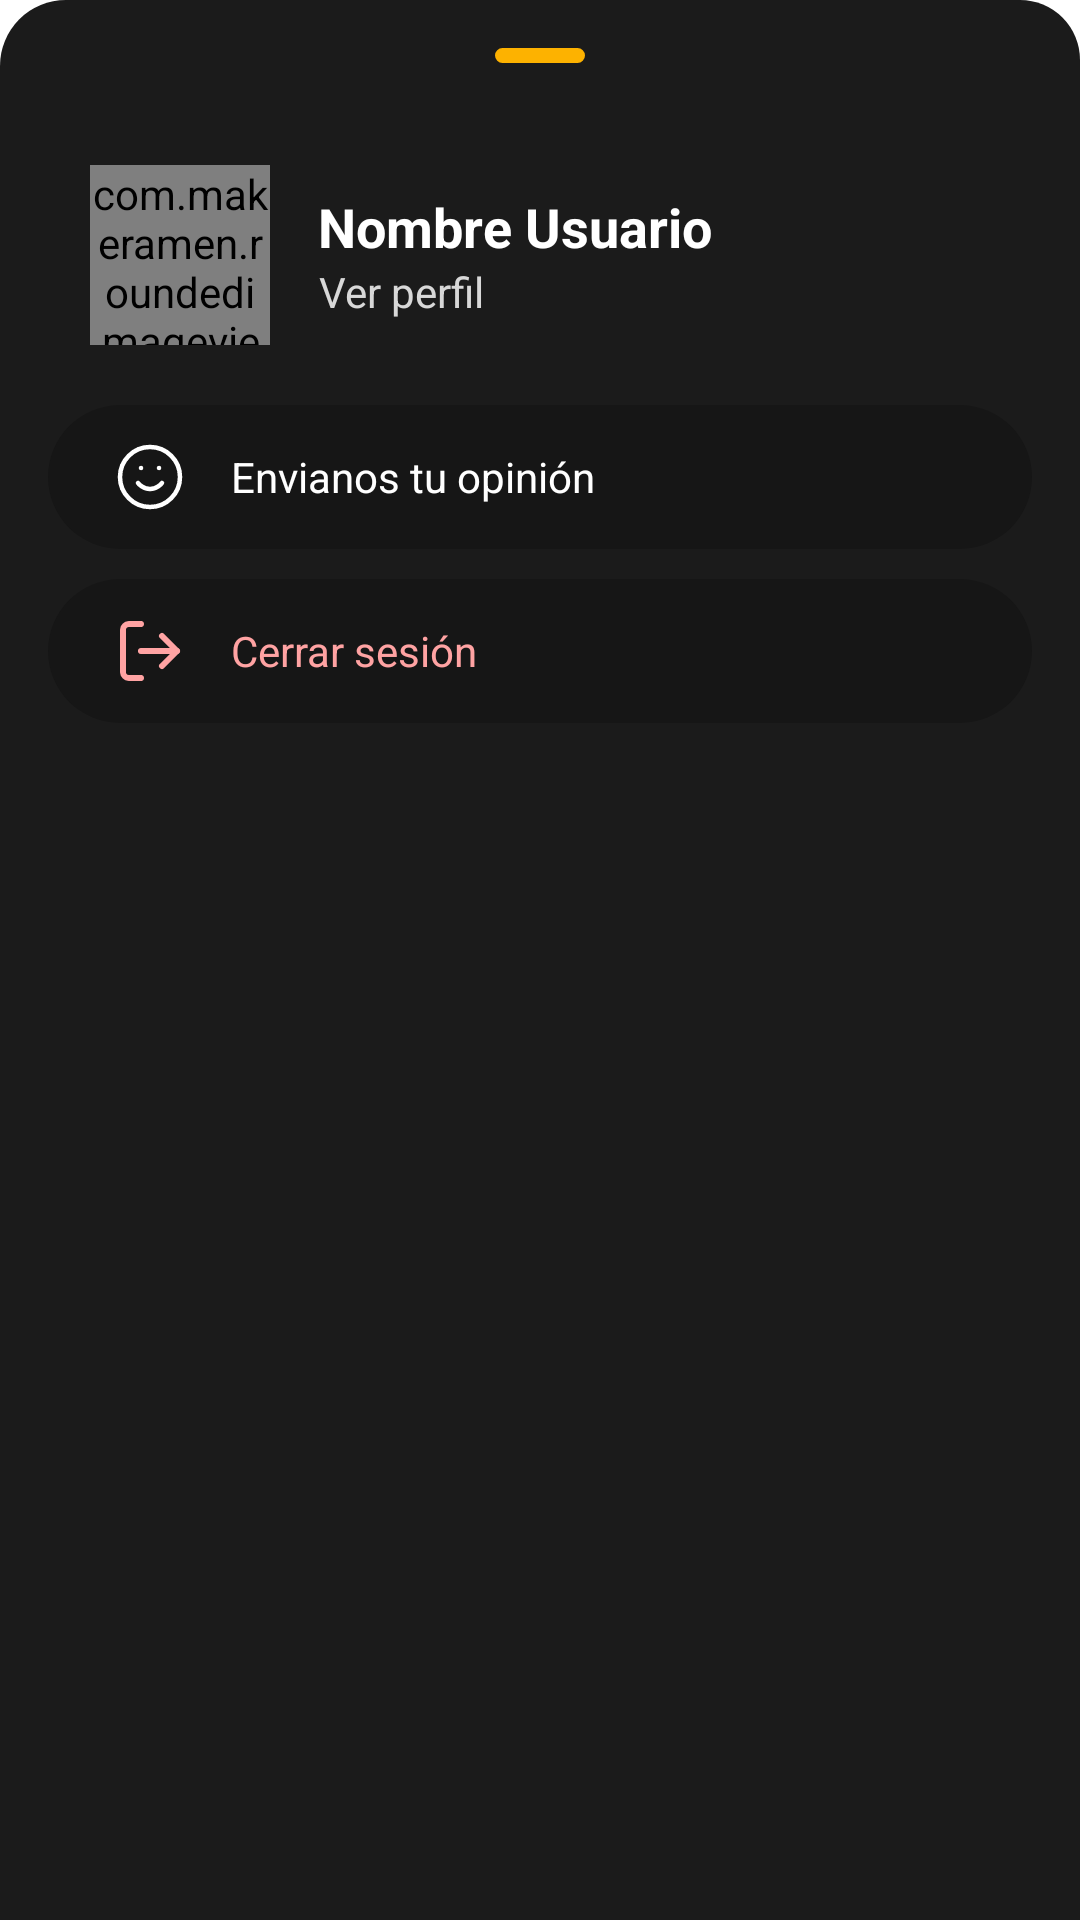

Write the Android layout XML for this screen, with the resource values it uses.
<!-- AndroidManifest.xml: application theme AppTheme -->
<!-- res/layout/buttom_sheet.xml -->
<?xml version="1.0" encoding="utf-8"?>
<androidx.constraintlayout.widget.ConstraintLayout
    xmlns:android="http://schemas.android.com/apk/res/android"
    xmlns:app="http://schemas.android.com/apk/res-auto"
    xmlns:tools="http://schemas.android.com/tools"
    android:id="@+id/bottom_sheet"
    android:orientation="vertical"
    android:layout_width="match_parent"
    android:layout_height="match_parent"
    android:backgroundTint="@color/description"
    android:background="@drawable/sheet_background">

    <View
        android:id="@+id/view"
        android:layout_width="30dp"
        android:layout_height="5dp"
        android:layout_marginTop="16dp"
        android:background="@drawable/dc_bar"
        app:layout_constraintEnd_toEndOf="parent"
        app:layout_constraintStart_toStartOf="parent"
        app:layout_constraintTop_toTopOf="parent" />

    <LinearLayout
        android:id="@+id/btnProfile"
        android:layout_width="match_parent"
        android:layout_height="wrap_content"
        android:layout_marginTop="24dp"
        android:paddingHorizontal="30dp"
        app:layout_constraintEnd_toEndOf="parent"
        app:layout_constraintStart_toStartOf="parent"
        app:layout_constraintTop_toBottomOf="@+id/view"
        android:background="?android:attr/selectableItemBackground"
        android:clickable="true"
        android:focusable="true"
        android:orientation="horizontal"
        android:gravity="center_vertical">

        <com.makeramen.roundedimageview.RoundedImageView
            android:id="@+id/bs_avatar"
            android:layout_width="60dp"
            android:layout_height="60dp"
            android:layout_marginVertical="10dp"
            android:scaleType="centerCrop"
            app:layout_constraintStart_toStartOf="parent"
            app:layout_constraintTop_toTopOf="parent"
            app:riv_corner_radius="100dp"/>

        <LinearLayout
            android:layout_width="match_parent"
            android:layout_height="wrap_content"
            android:orientation="vertical">
            <TextView
                android:id="@+id/bs_name"
                android:layout_width="wrap_content"
                android:layout_height="wrap_content"
                android:layout_marginStart="16dp"
                android:text="Nombre Usuario"
                android:textColor="#FFFFFF"
                android:textSize="18sp"
                android:textStyle="bold"
                app:layout_constraintEnd_toEndOf="parent"
                app:layout_constraintHorizontal_bias="0.0" />

            <TextView
                android:id="@+id/textView6"
                android:layout_width="wrap_content"
                android:layout_height="wrap_content"
                android:layout_marginStart="16dp"
                android:gravity="center"
                android:text="Ver perfil"
                android:textColor="#D8D8D8"
                app:layout_constraintEnd_toEndOf="parent"
                app:layout_constraintHorizontal_bias="0.0" />
        </LinearLayout>

    </LinearLayout>

    <LinearLayout
        android:id="@+id/btnOut"
        android:layout_width="match_parent"
        android:layout_height="wrap_content"
        android:layout_marginVertical="10dp"
        android:layout_marginStart="16dp"
        android:layout_marginEnd="16dp"
        android:layout_marginBottom="40dp"
        android:background="@drawable/ripple_return"
        android:clickable="true"
        android:focusable="true"
        android:gravity="center_vertical"
        android:orientation="horizontal"
        android:padding="12dp"
        app:layout_constraintBottom_toBottomOf="parent"
        app:layout_constraintEnd_toEndOf="parent"
        app:layout_constraintStart_toStartOf="parent"
        app:layout_constraintTop_toBottomOf="@+id/about"
        app:layout_constraintVertical_bias="0.0">

        <ImageView
            android:layout_width="wrap_content"
            android:layout_height="wrap_content"
            android:layout_marginStart="10dp"
            android:src="@drawable/ic_log_out" />

        <TextView
            android:layout_width="match_parent"
            android:layout_height="wrap_content"
            android:layout_marginStart="15dp"
            android:text="Cerrar sesión"
            android:textColor="#FFA3A3"
            android:textSize="14sp" />
    </LinearLayout>

    <LinearLayout
        android:id="@+id/about"
        android:layout_width="match_parent"
        android:layout_height="wrap_content"
        android:layout_marginVertical="10dp"
        android:layout_marginStart="16dp"
        android:layout_marginEnd="16dp"
        android:layout_marginBottom="40dp"
        android:background="@drawable/ripple_return"
        android:clickable="true"
        android:focusable="true"
        android:gravity="center_vertical"
        android:orientation="horizontal"
        android:padding="12dp"
        app:layout_constraintBottom_toBottomOf="parent"
        app:layout_constraintEnd_toEndOf="parent"
        app:layout_constraintStart_toStartOf="parent"
        app:layout_constraintTop_toBottomOf="@+id/btnProfile"
        app:layout_constraintVertical_bias="0.0">

        <ImageView
            android:layout_width="wrap_content"
            android:layout_height="wrap_content"
            android:layout_marginStart="10dp"
            android:src="@drawable/ic_smile" />

        <TextView
            android:layout_width="match_parent"
            android:layout_height="wrap_content"
            android:layout_marginStart="15dp"
            android:text="Envianos tu opinión"
            android:textColor="#FFFFFF"
            android:textSize="14sp" />
    </LinearLayout>

</androidx.constraintlayout.widget.ConstraintLayout>
<!-- resources referenced by this layout -->
<resources>
  <color name="description">#1B1B1B</color>
  <!-- drawable dc_bar (drawable) -->
  <?xml version="1.0" encoding="utf-8"?>
  <shape xmlns:android="http://schemas.android.com/apk/res/android"
      android:shape="rectangle">
      <solid android:color="#FDB200"/>
      <corners android:radius="2dp"/>
      <stroke android:color="#FDB200" android:width="2dp"/>
  </shape>
  <!-- drawable ic_log_out (drawable) -->
  <vector xmlns:android="http://schemas.android.com/apk/res/android"
      android:width="24dp"
      android:height="24dp"
      android:viewportWidth="24"
      android:viewportHeight="24">
    <path
        android:pathData="M9,21H5a2,2 0,0 1,-2 -2V5a2,2 0,0 1,2 -2h4"
        android:strokeLineJoin="round"
        android:strokeWidth="2"
        android:fillColor="#00000000"
        android:strokeColor="#FFA3A3"
        android:strokeLineCap="round"/>
    <path
        android:pathData="M16,17l5,-5l-5,-5"
        android:strokeLineJoin="round"
        android:strokeWidth="2"
        android:fillColor="#00000000"
        android:strokeColor="#FFA3A3"
        android:strokeLineCap="round"/>
    <path
        android:pathData="M21,12L9,12"
        android:strokeLineJoin="round"
        android:strokeWidth="2"
        android:fillColor="#00000000"
        android:strokeColor="#FFA3A3"
        android:strokeLineCap="round"/>
  </vector>
  <!-- drawable ic_smile (drawable) -->
  <vector xmlns:android="http://schemas.android.com/apk/res/android"
      android:width="24dp"
      android:height="24dp"
      android:viewportWidth="24"
      android:viewportHeight="24">
    <path
        android:pathData="M12,12m-10,0a10,10 0,1 1,20 0a10,10 0,1 1,-20 0"
        android:strokeLineJoin="round"
        android:strokeWidth="1.5"
        android:fillColor="#00000000"
        android:strokeColor="#ffffff"
        android:strokeLineCap="round"/>
    <path
        android:pathData="M8,14s1.5,2 4,2 4,-2 4,-2"
        android:strokeLineJoin="round"
        android:strokeWidth="1.5"
        android:fillColor="#00000000"
        android:strokeColor="#ffffff"
        android:strokeLineCap="round"/>
    <path
        android:pathData="M9,9L9.01,9"
        android:strokeLineJoin="round"
        android:strokeWidth="1.5"
        android:fillColor="#00000000"
        android:strokeColor="#ffffff"
        android:strokeLineCap="round"/>
    <path
        android:pathData="M15,9L15.01,9"
        android:strokeLineJoin="round"
        android:strokeWidth="1.5"
        android:fillColor="#00000000"
        android:strokeColor="#ffffff"
        android:strokeLineCap="round"/>
  </vector>
  <!-- drawable ripple_return (drawable) -->
  <?xml version="1.0" encoding="utf-8"?>
  <ripple
      xmlns:android="http://schemas.android.com/apk/res/android"
      android:color="@color/white">
  
      <item android:drawable="@drawable/bg_return_ripple" >
      </item>
  
  
  </ripple>
  <!-- drawable sheet_background (drawable) -->
  <?xml version="1.0" encoding="utf-8"?>
  <shape xmlns:android="http://schemas.android.com/apk/res/android"
      android:shape="rectangle">
      <solid android:color="@color/white"/>
      <corners android:topRightRadius="20dp"
          android:topLeftRadius="22dp"/>
  
  </shape>
  <style name="AppTheme" parent="Theme.MaterialComponents.Light.NoActionBar">
          
          <item name="colorPrimary">@color/colorPrimary</item>
          <item name="colorPrimaryDark">@color/colorPrimaryDark</item>
          <item name="colorAccent">@color/colorAccent</item>
  
          <item name="android:windowActivityTransitions">true</item>
  
      </style>
  <color name="white">#FFFFFF</color>
  <!-- drawable bg_return_ripple (drawable) -->
  <?xml version="1.0" encoding="utf-8"?>
  <shape xmlns:android="http://schemas.android.com/apk/res/android">
      <solid android:color="#32000000"/>
      <corners android:radius="24dp"/>
  </shape>
  <color name="colorPrimary">#FFFFFF</color>
  <color name="colorPrimaryDark">#EBEBEB</color>
  <color name="colorAccent">#8F158C</color>
</resources>
